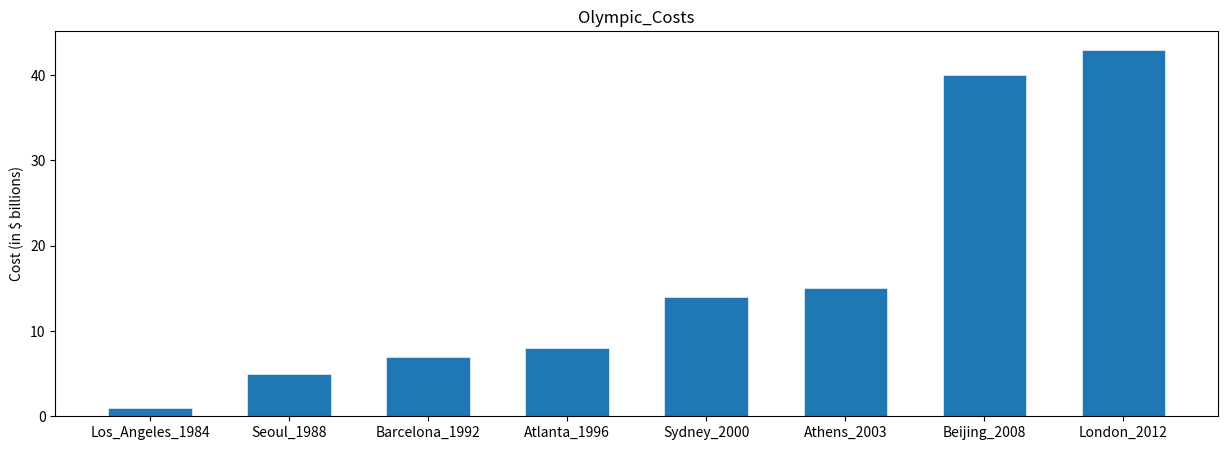

The script that saved this image:
# 1. Prepare data for the bar chart:
# - Create a list "costs" with integers representing the costs of the Olympic Games in billions
costs = [1, 8, 15, 7, 5, 14, 43, 40]

# - Sort the "costs" list in ascending order
costs.sort()
print(costs)

# - Create a list "Olympic_Games" with strings representing the names of the Olympic Games
Olympic_Games = [
    "Los_Angeles_1984",
    "Seoul_1988",
    "Barcelona_1992",
    "Atlanta_1996",
    "Sydney_2000",
    "Athens_2003",
    "Beijing_2008",
    "London_2012"
]

# 2. Import the required package:
# - Import the pyplot module from the matplotlib library, and give it the alias "plt"
import matplotlib.pyplot as plt

# 3. Create and display the bar chart:
# - Set the size of the figure using the "figure()" function from the pyplot module
plt.figure(figsize=(15, 5))

# - Create a bar chart using the "bar()" function from the pyplot module, with the Olympic Games as labels and the sorted costs as data
plt.bar(Olympic_Games, costs, width=0.6, edgecolor="white", linewidth=0.4)

# - Add y-axis label and title to the chart
plt.ylabel('Cost (in $ billions)')
plt.title('Olympic_Costs')

# - Display the bar chart using the "show()" function from the pyplot module
plt.show()